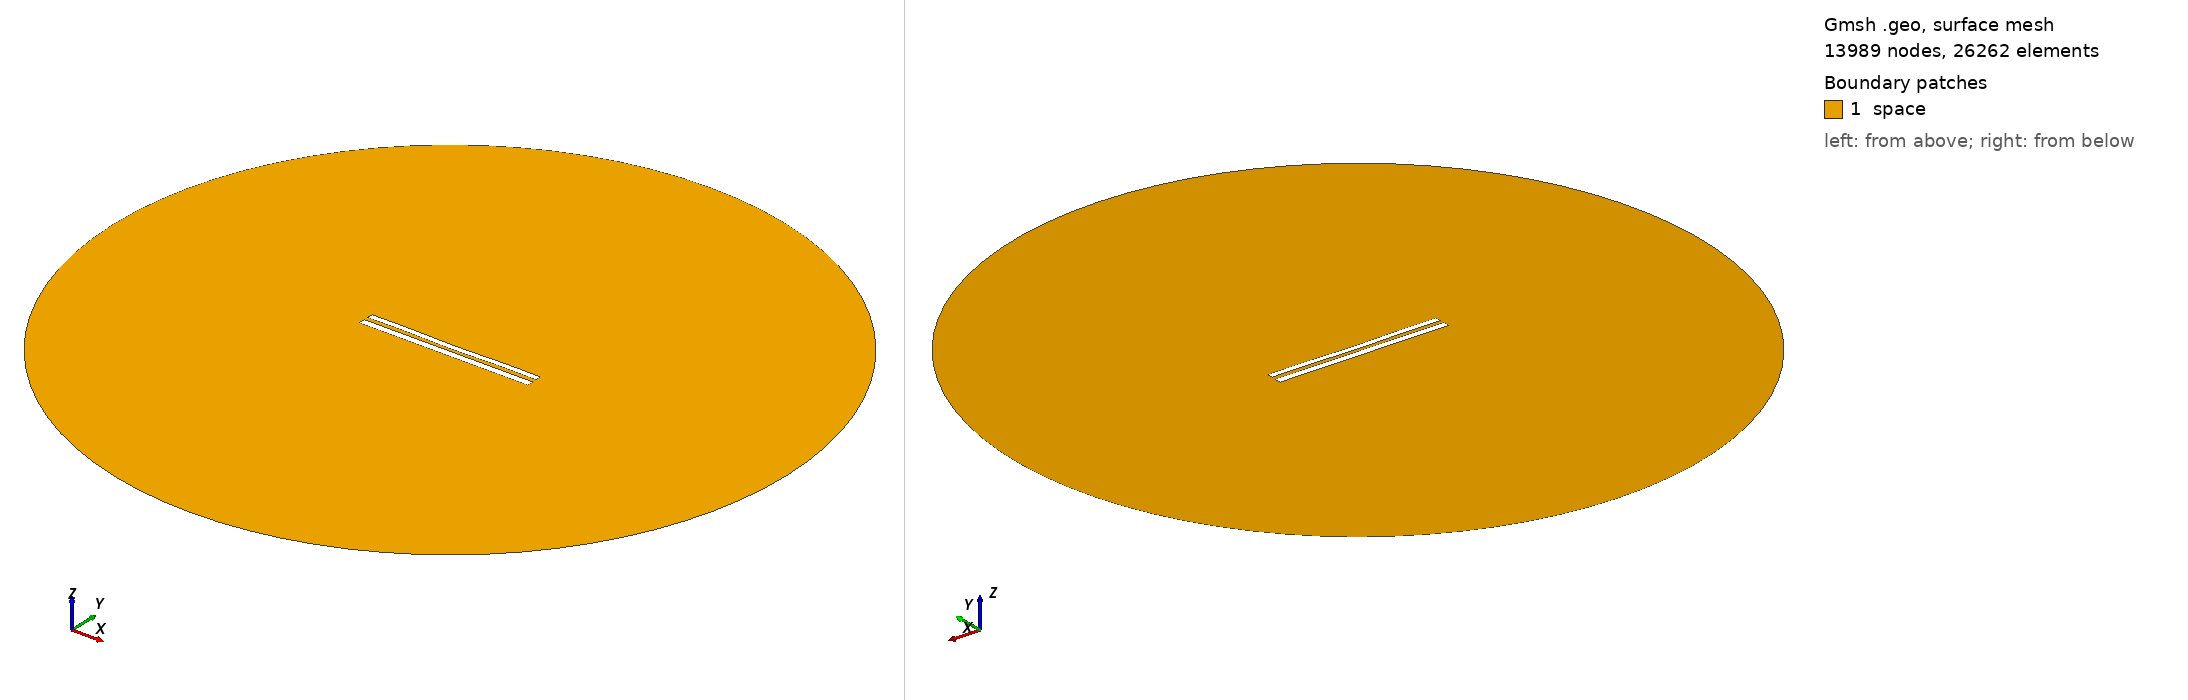

Gmsh geometry script, surface-meshed: 13989 nodes, 26262 surface elements. Boundary patches (legend numbers): 1 space. Left view from above one corner, right view from below the opposite corner. Legend entries are the model's physical surfaces. The drawing asked Gmsh for element sizes between 1% and 20% of the model's largest extent; the script's own settings can give other sizes.

=== 9015.geo (drawn) ===
//---------------------------------------
// Geometry kernel
//---------------------------------------

SetFactory("OpenCASCADE");



//---------------------------------------
// Parameters of the geometry
//---------------------------------------

// Overetch of the upper plate
overetch = 0.25;

// Distance between the plates
distance = 2.5;

// Discretization over the x axis (for the deformation)
nx = 50; 

// Length of the plate
L = 100 - overetch; 

// Number of modes
n = 4; 

// 1st mode coefficient
coeff(1) = 0.0;
beta(1) = 0.596864 * 3.1415926535 / L;

// 2nd mode coefficient
coeff(2) = -0.15;
beta(2) = 1.49418 * 3.1415926535 / L;

// 3rd mode coefficient
coeff(3) = 0.0;
beta(3) = 2.50025 * 3.1415926535 / L;

// 4th mode coefficient
coeff(4) = 0.15;
beta(4) = 3.49999 * 3.1415926535 / L;



//---------------------------------------
// Upper plate (deformed rectangle)
//---------------------------------------

// Coordiantes of the upper plate
xmin = -50;
xmax = 50 - overetch;

// Height of the upper plate
yheight = 4 - 2 * overetch;

// Indexes of the points
UpperID[] = {};
LowerID[] = {};
LeftID[] = {};
RightID[] = {};

// Point index
p = 1;

// Horizontal edges
For i In {1:nx}
    x = xmin + (i-1)*(xmax - xmin)/(nx-1);

    y_bottom = distance / 2 + overetch;
    For j In {1:n}
        C = (Cosh(beta(j)*L) + Cos(beta(j)*L)) / (Sinh(beta(j)*L) + Sin(beta(j)*L));
        y_bottom  = y_bottom + coeff(j) * (Cosh(beta(j)*(x+50)) - Cos(beta(j)*(x+50)) - C * (Sinh(beta(j)*(x+50)) - Sin(beta(j)*(x+50))));
    EndFor

    y_top = y_bottom + yheight;

    Point(p) = {x, y_top, 0, 1.0};
    UpperID[i] = p;
    p = p + 1;

    Point(p) = {x, y_bottom, 0, 1.0};
    LowerID[i] = p;
    p = p + 1;
EndFor

// Create point lists
UpperPts[] = {}; LowerPts[] = {};
For i In {1:nx}
  UpperPts[] += {UpperID[i]};
  LowerPts[] += {LowerID[i]};
EndFor

// Build splines
Spline(1) = {UpperPts[]};
Spline(2) = {LowerPts[]};
Line(3) = {LowerPts[nx-1], UpperPts[nx-1]};
Line(4) = {LowerPts[0], UpperPts[0]};

// Build the plane surface
Curve Loop(1) = {2, 3, -1, -4};
Plane Surface(1) = {1};



//---------------------------------------
// Lower plate (rectangle)
//---------------------------------------

// Vertices
Point(1001) = {-50, -1, 0, 1.0};
Point(1002) = { 50, -1, 0, 1.0};
Point(1003) = { 50,  -5, 0, 1.0};
Point(1004) = {-50,  -5, 0, 1.0};

// Edges
Line(5) = {1001, 1002};
Line(6) = {1002, 1003};
Line(7) = {1003, 1004};
Line(8) = {1004, 1001};

// Plane surface
Line Loop(2) = {5, 6, 7, 8};
Plane Surface(2) = {2}; 



//---------------------------------------
// Outer (fictious) boundary
//---------------------------------------

// Points
Point(1005) = {0, 0, 0};       // Center
Point(1006) = {200, 0, 0};     // Start point
Point(1007) = {0, 200, 0};     // 90 degrees
Point(1008) = {-200, 0, 0};    // 180 degrees
Point(1009) = {0, -200, 0};    // 270 degrees

// Circle arcs (each needs start, center, end)
Circle(9) = {1006, 1005, 1007};
Circle(10) = {1007, 1005, 1008};
Circle(11) = {1008, 1005, 1009};
Circle(12) = {1009, 1005, 1006};

// Plane surface for the entire domain
Curve Loop(3) = {9, 10, 11, 12};
Surface(3) = {3};

// Subtract the plates from the whole domain to obtain the actual domain where we want to solve the equations
BooleanDifference{ Surface{3}; Delete; }{ Surface{1}; Surface{2}; Delete; }




//---------------------------------------
// Transfinite Lines/Curves
//---------------------------------------

// Set the number of points on the boundaries
r = 7;

// Plates
Transfinite Curve {1, 2} = 50*r Using Progression 1;
Transfinite Curve {3, 4} = 2*r Using Progression 1;
Transfinite Line {5, 7} = 50*r Using Progression 1;
Transfinite Line {6, 8} = 2*r Using Progression 1;

// Outer boundary
Transfinite Line {9, 10, 11, 12} = 20 Using Progression 1;



//---------------------------------------
// Physical groups
//---------------------------------------                

// Physical curves (boundaries)
Physical Line("force_segment", 10) = {2};
Physical Line("upper_plate", 11) = {1, 3, 4};
Physical Line("lower_plate", 12) = {5, 6, 7, 8};
Physical Line("boundary", 20) = {9, 10, 11, 12};

// Physical Surfaces
Physical Surface("space", 30) = {3};



//---------------------------------------
// 6. Generate the Mesh
//---------------------------------------

// 2D mesh generation
Mesh 2;
